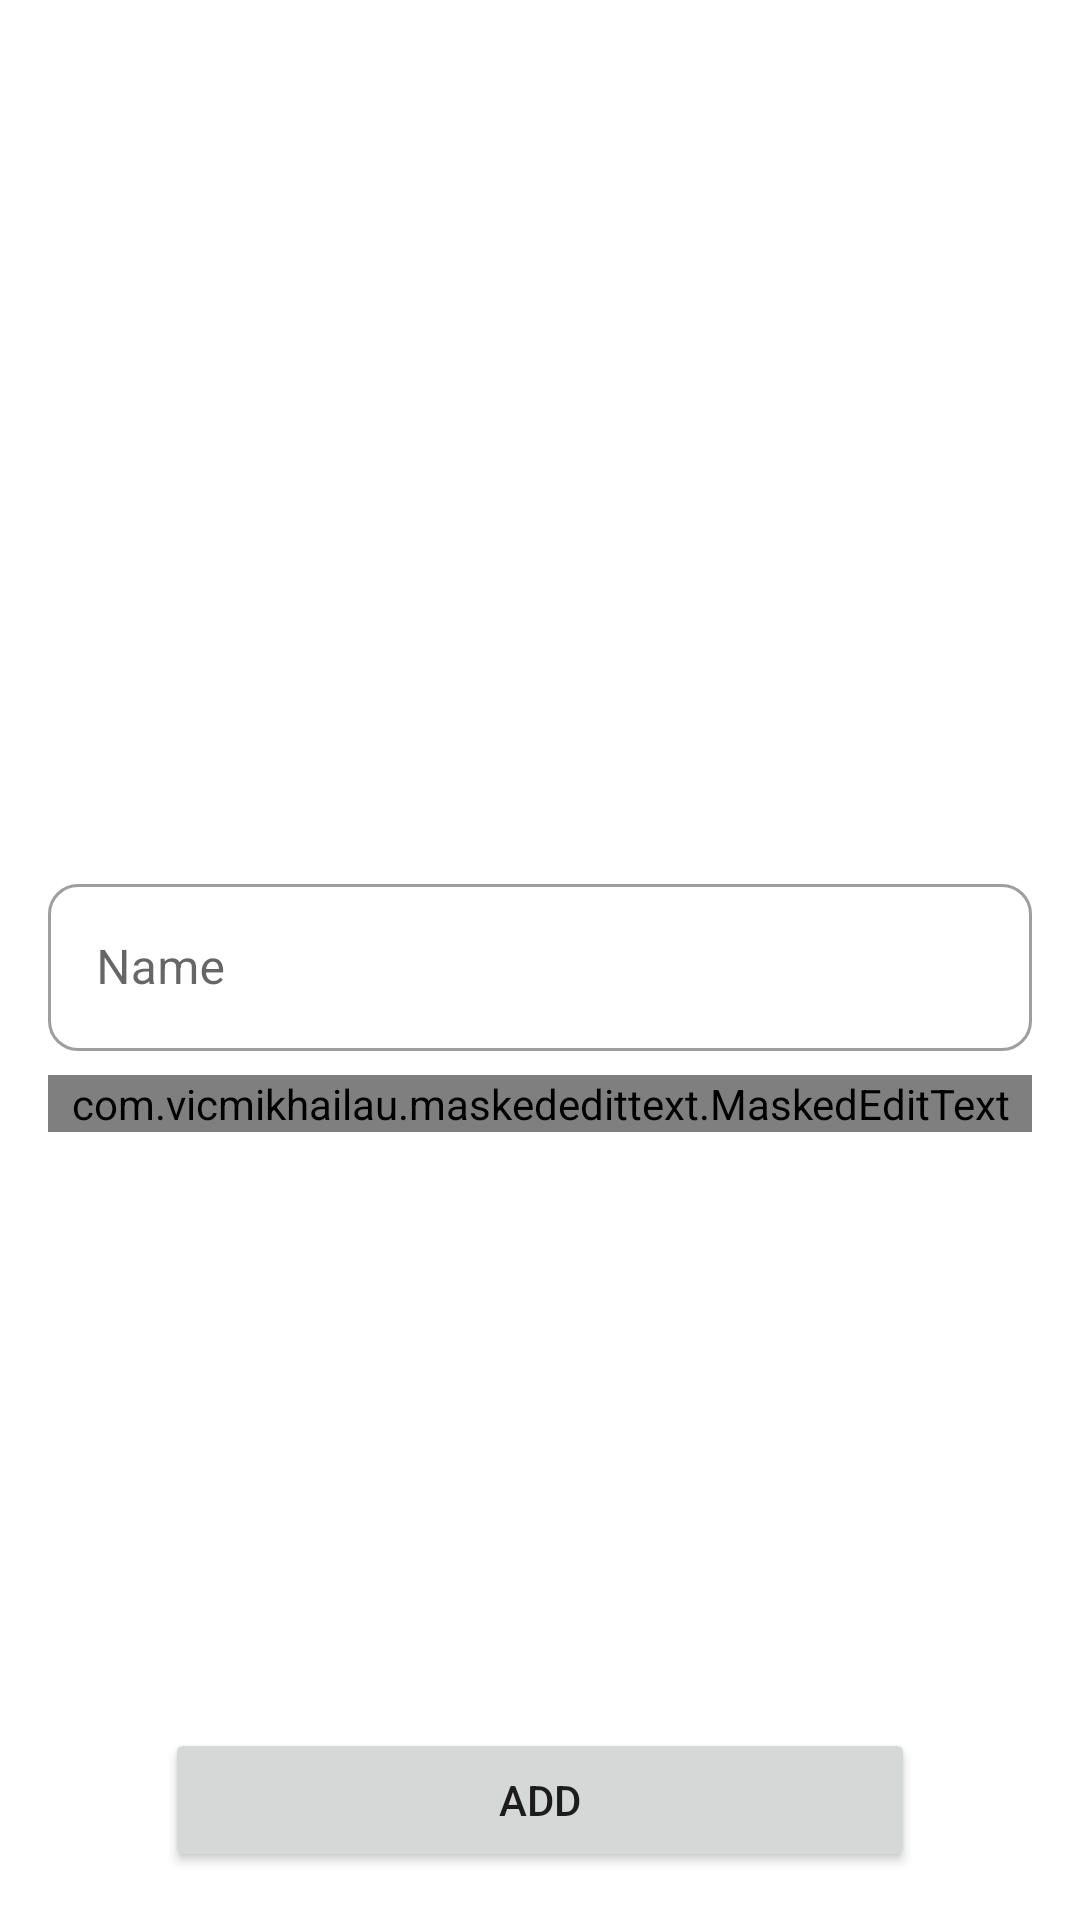

Produce the Android XML layout that renders to this screen, including the resource entries it uses.
<!-- AndroidManifest.xml: application theme Theme.ContactAppSql -->
<!-- res/layout/add_fragment.xml -->
<?xml version="1.0" encoding="utf-8"?>
<RelativeLayout xmlns:android="http://schemas.android.com/apk/res/android"
    xmlns:app="http://schemas.android.com/apk/res-auto"
    xmlns:tools="http://schemas.android.com/tools"
    android:layout_width="match_parent"
    android:layout_height="match_parent"
    tools:context=".ui.add.AddFragment">

    <com.google.android.material.textfield.TextInputLayout
        android:id="@+id/til1"
        style="@style/TextInputLayoutStyle"
        android:layout_centerInParent="true"
        android:hint="@string/name">

        <EditText
            android:id="@+id/ed_name"
            style="@style/EditTextStyle"
            tools:ignore="LabelFor" />
    </com.google.android.material.textfield.TextInputLayout>

    <com.google.android.material.textfield.TextInputLayout
        android:id="@+id/til2"
        style="@style/TextInputLayoutStyle"
        android:layout_below="@id/til1"
        android:hint="@string/number">

        <com.vicmikhailau.maskededittext.MaskedEditText
            android:id="@+id/ed_number"
            style="@style/EditTextStyle"
            android:inputType="phone"
            app:mask="(##) ###-##-##" />
    </com.google.android.material.textfield.TextInputLayout>

    <Button
        android:id="@+id/btn_add"
        android:layout_width="250dp"
        android:layout_height="wrap_content"
        android:layout_alignParentBottom="true"
        android:layout_centerHorizontal="true"
        android:layout_marginBottom="16dp"
        android:text="Add"/>

</RelativeLayout>
<!-- resources referenced by this layout -->
<resources>
  <string name="name">Name</string>
  <string name="number">Number</string>
  <style name="EditTextStyle">
  
          <item name="android:layout_width">match_parent</item>
          <item name="android:layout_height">wrap_content</item>
          <item name="android:textColor">@color/app_color</item>
  
      </style>
  <style name="TextInputLayoutStyle" parent="Widget.MaterialComponents.TextInputLayout.OutlinedBox">
          <item name="android:layout_width">match_parent</item>
          <item name="android:layout_height">wrap_content</item>
          <item name="android:layout_marginTop">8dp</item>
          <item name="boxCornerRadiusBottomEnd">10dp</item>
          <item name="boxCornerRadiusBottomStart">10dp</item>
          <item name="boxCornerRadiusTopStart">10dp</item>
          <item name="boxCornerRadiusTopEnd">10dp</item>
          <item name="android:layout_marginStart">16dp</item>
          <item name="android:layout_marginEnd">16dp</item>
      </style>
  <style name="Theme.ContactAppSql" parent="Theme.MaterialComponents.DayNight.NoActionBar">
          
          <item name="colorPrimary">@color/app_color</item>
          <item name="colorPrimaryVariant">@color/app_color</item>
          <item name="colorOnPrimary">@color/white</item>
          
          <item name="colorSecondary">@color/teal_200</item>
          <item name="colorSecondaryVariant">@color/teal_700</item>
          <item name="colorOnSecondary">@color/black</item>
          
          <item name="android:statusBarColor" tools:targetApi="l">?attr/colorPrimaryVariant</item>
          
      </style>
  <color name="app_color">#429690</color>
  <!-- not gathered from this repository: default colours our renderer supplied (Android Studio template values) -->
  <color name="teal_200">#FF03DAC5</color>
  <color name="teal_700">#FF018786</color>
  <color name="black">#FF000000</color>
  <color name="white">#FFFFFFFF</color>
</resources>
